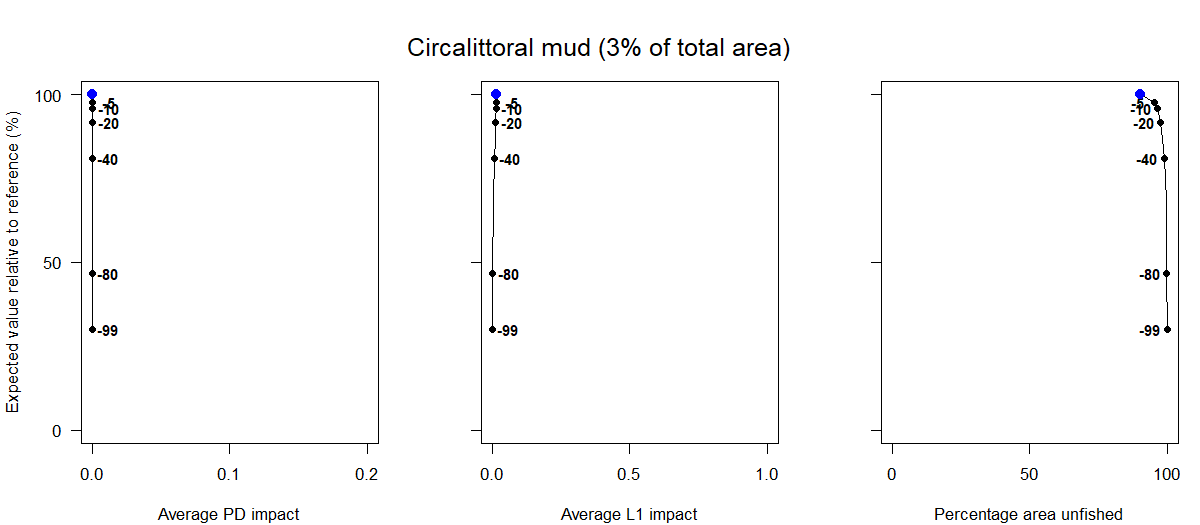

Data behind this chart, as committed beside it:
Effort reduction as a percentage, Average PD impact, Average L1 impact, Percentage area unfished, Percentage of total value, Percentage of total weight
0, 0, 0.02, 90.32, 100, 100
5, 0, 0.01, 95.48, 97.75, 94.29
10, 0, 0.01, 96.64, 95.79, 88.61
15, 0, 0.01, 97.32, 93.24, 84.62
20, 0, 0.01, 97.71, 91.73, 78.14
30, 0, 0.01, 98.16, 86.7, 64.74
40, 0, 0.01, 98.92, 80.99, 59.58
60, 0, 0, 99.58, 68.35, 40.01
80, 0, 0, 99.83, 46.81, 17.19
99, 0, 0, 100, 30.18, 10.55
